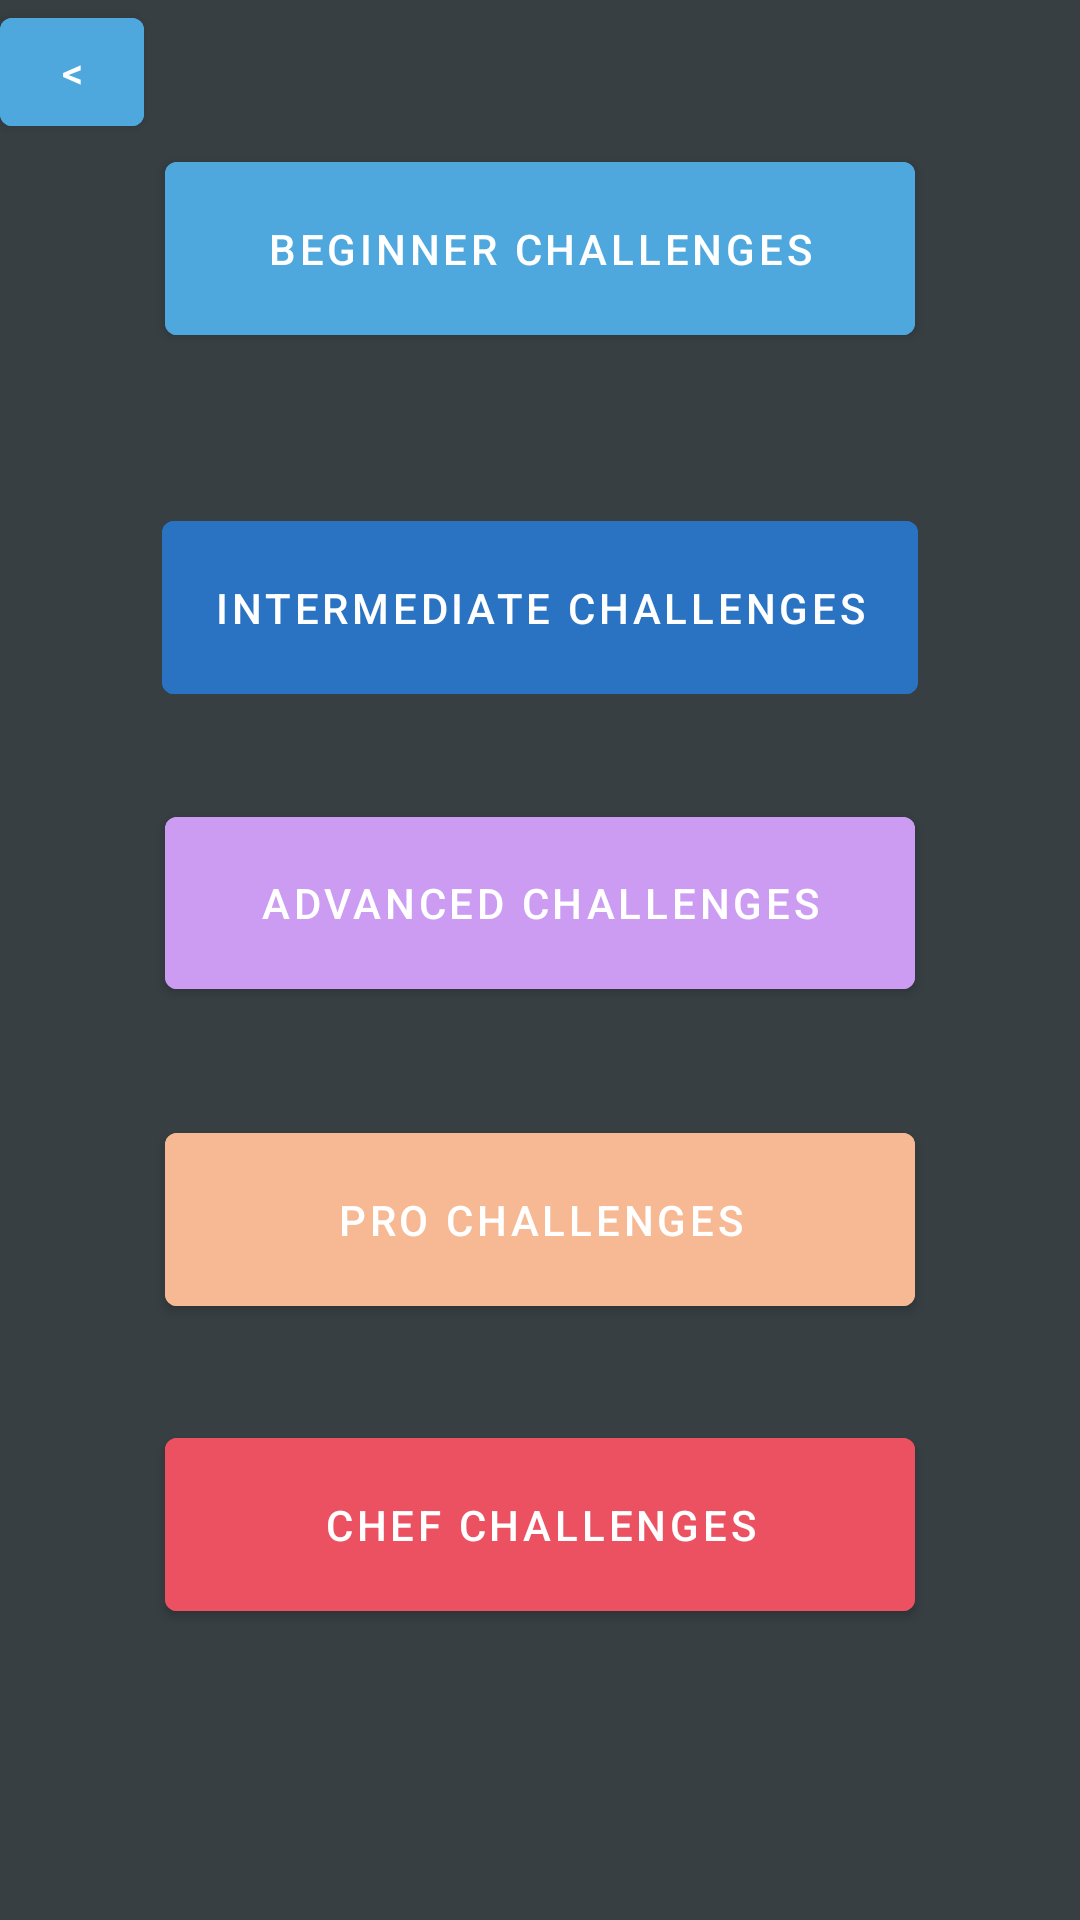

Produce the Android XML layout that renders to this screen, including the resource entries it uses.
<!-- AndroidManifest.xml: application theme Theme.Yoink -->
<!-- res/layout/fragment_challenges.xml -->
<?xml version="1.0" encoding="utf-8"?>
<androidx.constraintlayout.widget.ConstraintLayout xmlns:android="http://schemas.android.com/apk/res/android"
    xmlns:app="http://schemas.android.com/apk/res-auto"
    xmlns:tools="http://schemas.android.com/tools"
    android:layout_width="match_parent"
    android:layout_height="match_parent"
    android:background="@color/main_background"
    tools:context=".ChallengesFragment">

    <Button
        android:id="@+id/back_button"
        android:layout_width="48dp"
        android:layout_height="48dp"
        android:layout_marginStart="15dp"
        android:layout_marginTop="34dp"
        android:layout_marginBottom="5dp"
        android:backgroundTint="@color/color1"
        android:text="@string/back"
        tools:ignore="MissingConstraints" />

    <Button
        android:id="@+id/button_beginner"
        android:layout_width="0dp"
        android:layout_height="0dp"
        android:layout_marginStart="55dp"
        android:layout_marginEnd="55dp"
        android:layout_marginBottom="50dp"
        android:backgroundTint="@color/color1"
        android:text="@string/beginner"
        app:layout_constraintBottom_toTopOf="@+id/button_intermediate"
        app:layout_constraintEnd_toEndOf="parent"
        app:layout_constraintStart_toStartOf="parent"
        app:layout_constraintTop_toBottomOf="@+id/back_button" />

    <Button
        android:id="@+id/button_intermediate"
        android:layout_width="0dp"
        android:layout_height="0dp"
        android:layout_marginStart="54dp"
        android:layout_marginEnd="54dp"
        android:layout_marginBottom="29dp"
        android:backgroundTint="@color/color2"
        android:text="@string/Intermediate"
        app:layout_constraintBottom_toTopOf="@+id/button_advanced"
        app:layout_constraintEnd_toEndOf="parent"
        app:layout_constraintStart_toStartOf="parent"
        app:layout_constraintTop_toBottomOf="@+id/button_beginner"
        tools:ignore="MissingConstraints" />

    <Button
        android:id="@+id/button_advanced"
        android:layout_width="0dp"
        android:layout_height="0dp"
        android:layout_marginStart="55dp"
        android:layout_marginEnd="55dp"
        android:layout_marginBottom="36dp"
        android:backgroundTint="@color/color3"
        android:text="@string/Advanced"
        app:layout_constraintBottom_toTopOf="@+id/button_pro"
        app:layout_constraintEnd_toEndOf="parent"
        app:layout_constraintStart_toStartOf="parent"
        app:layout_constraintTop_toBottomOf="@+id/button_intermediate" />

    <Button
        android:id="@+id/button_pro"
        android:layout_width="0dp"
        android:layout_height="0dp"
        android:layout_marginStart="55dp"
        android:layout_marginEnd="55dp"
        android:layout_marginBottom="32dp"
        android:backgroundTint="@color/color4"
        android:text="@string/Professional"
        app:layout_constraintBottom_toTopOf="@+id/button_chef"
        app:layout_constraintEnd_toEndOf="parent"
        app:layout_constraintStart_toStartOf="parent"
        app:layout_constraintTop_toBottomOf="@+id/button_advanced" />

    <Button
        android:id="@+id/button_chef"
        android:layout_width="0dp"
        android:layout_height="0dp"
        android:layout_marginStart="55dp"
        android:layout_marginEnd="55dp"
        android:layout_marginBottom="97dp"
        android:backgroundTint="@color/color5"
        android:text="@string/Chef"
        app:layout_constraintBottom_toBottomOf="parent"
        app:layout_constraintEnd_toEndOf="parent"
        app:layout_constraintStart_toStartOf="parent"
        app:layout_constraintTop_toBottomOf="@+id/button_pro" />

</androidx.constraintlayout.widget.ConstraintLayout>
<!-- resources referenced by this layout -->
<resources>
  <color name="color1">#4EA8DE</color>
  <color name="color2">#2973C2</color>
  <color name="color3">#CB9CF2</color>
  <color name="color4">#F6B994</color>
  <color name="color5">#EB5160</color>
  <color name="main_background">#373F43</color>
  <string name="Advanced">Advanced Challenges</string>
  <string name="Chef">Chef Challenges</string>
  <string name="Intermediate">Intermediate Challenges</string>
  <string name="Professional">Pro Challenges</string>
  <string name="back">&lt;</string>
  <string name="beginner">Beginner Challenges</string>
  <style name="Theme.Yoink" parent="Theme.MaterialComponents.DayNight.DarkActionBar">
          
          <item name="colorPrimary">@color/purple_500</item>
          <item name="colorPrimaryVariant">@color/purple_700</item>
          <item name="colorOnPrimary">@color/white</item>
          
          <item name="colorSecondary">@color/teal_200</item>
          <item name="colorSecondaryVariant">@color/teal_700</item>
          <item name="colorOnSecondary">@color/black</item>
          
          <item name="android:statusBarColor">?attr/colorPrimaryVariant</item>
          
      </style>
  <color name="purple_500">#FF6200EE</color>
  <color name="purple_700">#FF3700B3</color>
  <color name="white">#FFFFFFFF</color>
  <color name="teal_200">#FF03DAC5</color>
  <color name="teal_700">#FF018786</color>
  <color name="black">#FF000000</color>
</resources>
